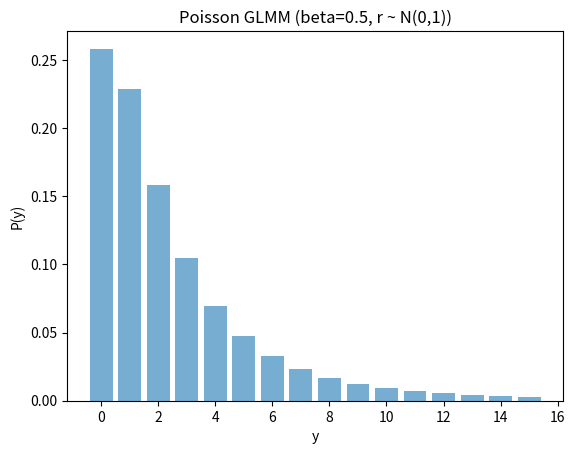

This chart was generated by the following Python code:
import numpy as np
import matplotlib.pyplot as plt
from scipy.stats import poisson, norm

# パラメータ
beta = 0.5          # 固定効果
sigma_r = 1.0       # ランダム効果の標準偏差
n_samples = 100000  # r_i のモンテカルロサンプル数
y_max = 15          # 描画するyの最大値

# r_i を標準正規分布からサンプリング
r_samples = np.random.normal(0, sigma_r, size=n_samples)

# λ_i = exp(beta + r_i)
lambda_samples = np.exp(beta + r_samples)

# y = 0,1,...,y_max の周辺確率を近似
y_values = np.arange(0, y_max + 1)
p_y = np.array([np.mean(poisson.pmf(y, lambda_samples)) for y in y_values])

# 結果を表示
for y, p in zip(y_values, p_y):
    print(f"y = {y}, P(y) ≈ {p:.4f}")

# グラフ表示
plt.bar(y_values, p_y, alpha=0.6)
plt.xlabel("y")
plt.ylabel("P(y)")
plt.title("Poisson GLMM (beta=0.5, r ~ N(0,1))")
plt.show()
